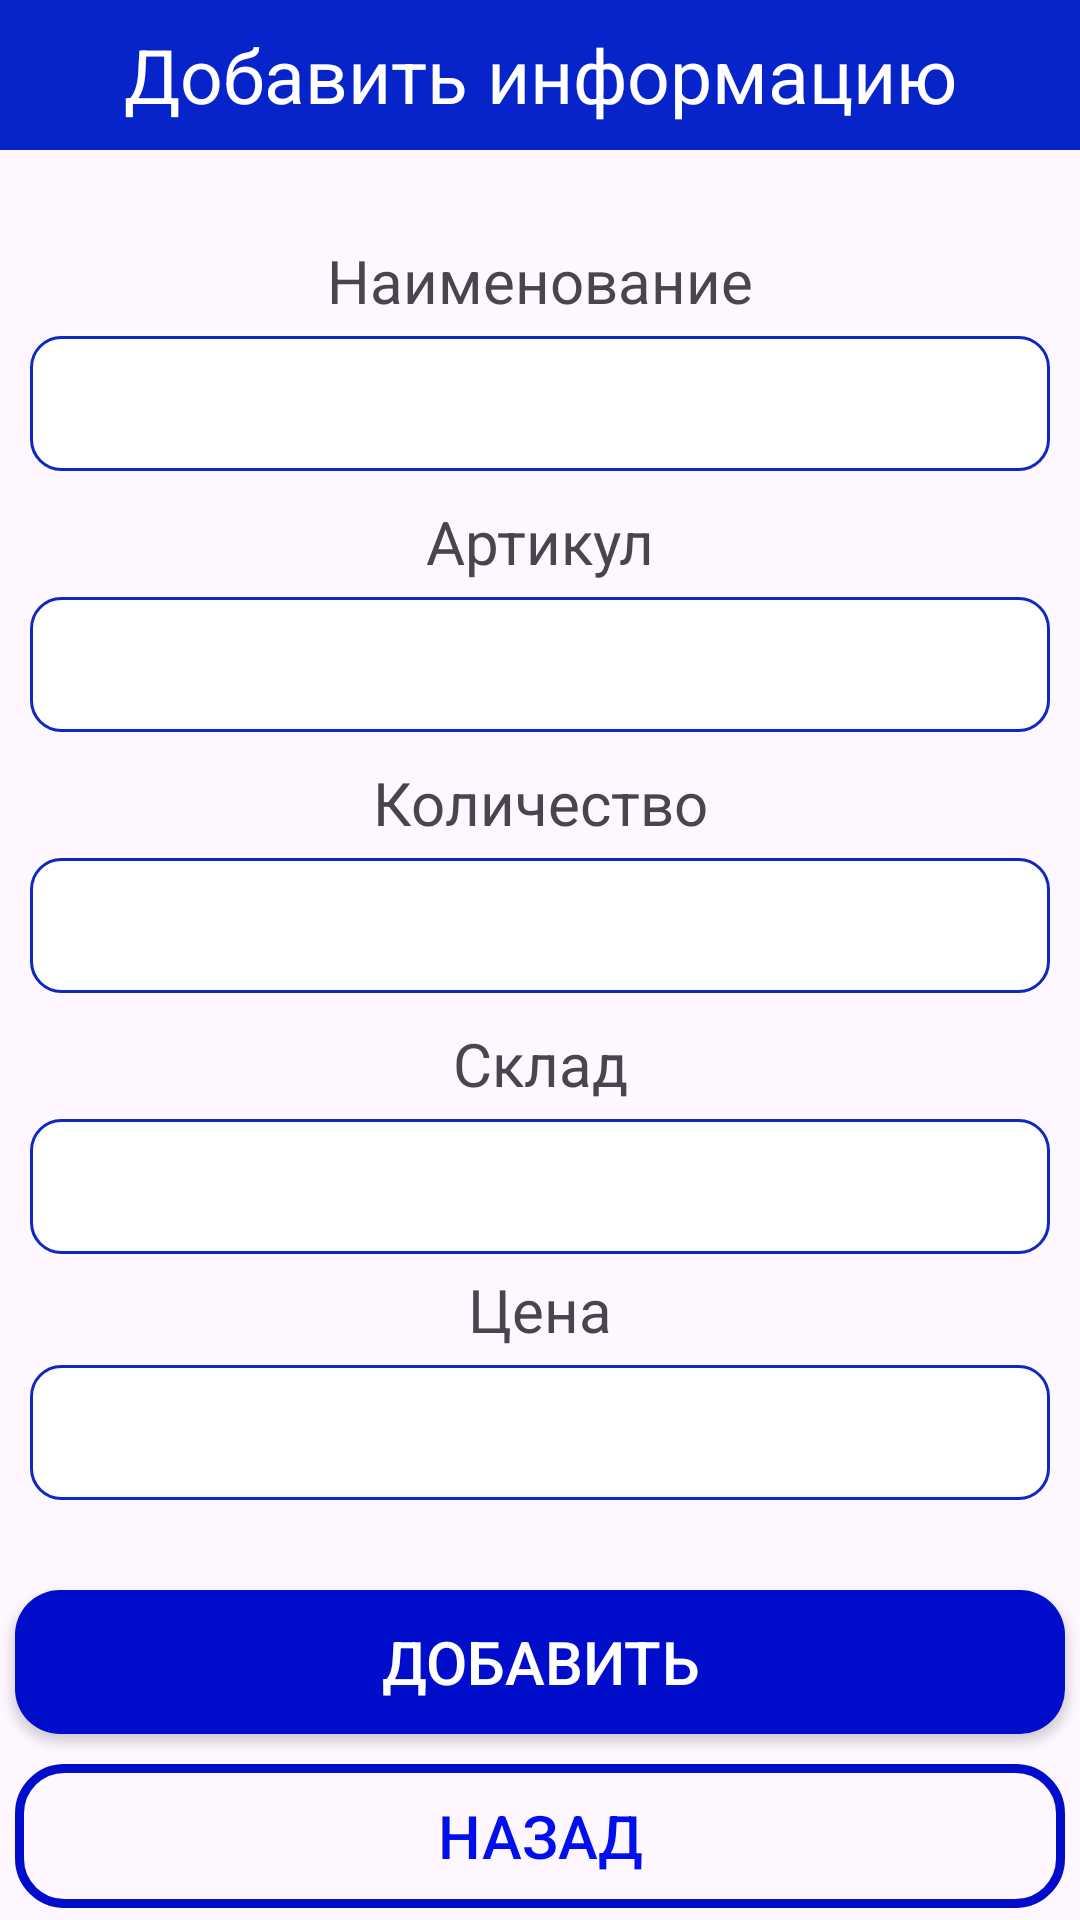

Write the Android layout XML for this screen, with the resource values it uses.
<!-- AndroidManifest.xml: application theme Theme.WholesaleBase -->
<!-- res/layout/activity_add_product.xml -->
<?xml version="1.0" encoding="utf-8"?>
<LinearLayout xmlns:android="http://schemas.android.com/apk/res/android"
    android:layout_width="match_parent"
    android:layout_height="match_parent"
    android:orientation="vertical">
    <TextView
        android:layout_width="match_parent"
        android:layout_height="50dp"
        android:text="Добавить информацию"
        android:background="#0724CA"
        android:textSize="25dp"
        android:gravity="center"
        android:textColor="@color/white"/>

    <TextView
        android:layout_width="match_parent"
        android:layout_height="wrap_content"
        android:gravity="center"
        android:textSize="20sp"
        android:layout_marginTop="30dp"
        android:layout_marginBottom="5dp"
        android:text="Наименование"/>
    <EditText
        android:layout_width="match_parent"
        android:layout_height="45dp"
        android:layout_marginLeft="10dp"
        android:layout_marginRight="10dp"
        android:background="@drawable/rounded"
        android:layout_gravity="center"
        android:id="@+id/txtName"/>
    <TextView
        android:layout_width="match_parent"
        android:layout_height="wrap_content"
        android:gravity="center"
        android:textSize="20sp"
        android:layout_marginTop="10dp"
        android:layout_marginBottom="5dp"
        android:text="Артикул"/>
    <EditText
        android:layout_width="match_parent"
        android:layout_height="45dp"
        android:layout_marginLeft="10dp"
        android:layout_marginRight="10dp"
        android:background="@drawable/rounded"
        android:layout_gravity="center"
        android:id="@+id/txtArt"/>
    <TextView
        android:layout_width="match_parent"
        android:layout_height="wrap_content"
        android:gravity="center"
        android:textSize="20sp"
        android:layout_marginTop="10dp"
        android:layout_marginBottom="5dp"
        android:text="Количество"/>
    <EditText
        android:layout_width="match_parent"
        android:layout_height="45dp"
        android:layout_marginLeft="10dp"
        android:layout_marginRight="10dp"
        android:background="@drawable/rounded"
        android:layout_gravity="center"
        android:id="@+id/txtQuantity"/>
    <TextView
        android:layout_width="match_parent"
        android:layout_height="wrap_content"
        android:gravity="center"
        android:textSize="20sp"
        android:layout_marginTop="10dp"
        android:layout_marginBottom="5dp"
        android:text="Склад"/>
    <EditText
        android:layout_width="match_parent"
        android:layout_height="45dp"
        android:layout_marginLeft="10dp"
        android:layout_marginRight="10dp"
        android:background="@drawable/rounded"
        android:layout_gravity="center"
        android:id="@+id/txtWarehouse"/>
    <TextView
        android:layout_width="match_parent"
        android:layout_height="wrap_content"
        android:gravity="center"
        android:textSize="20sp"
        android:layout_marginTop="5dp"
        android:layout_marginBottom="5dp"
        android:text="Цена"/>
    <EditText
        android:layout_width="match_parent"
        android:layout_height="45dp"
        android:layout_marginLeft="10dp"
        android:layout_marginRight="10dp"
        android:background="@drawable/rounded"
        android:layout_gravity="center"
        android:id="@+id/txtPrice"/>
    <androidx.appcompat.widget.AppCompatButton
        android:id="@+id/btnAdd"
        android:layout_width="match_parent"
        android:layout_height="wrap_content"
        android:layout_marginTop="30dp"
        android:layout_marginLeft="5dp"
        android:layout_marginRight="5dp"
        android:background="@drawable/button"
        android:text="ДОБАВИТЬ"
        android:textColor="@color/white"
        android:textSize="20dp"
        android:gravity="center" />

    <androidx.appcompat.widget.AppCompatButton
        android:id="@+id/btnBack"
        android:layout_width="match_parent"
        android:layout_height="wrap_content"
        android:layout_marginLeft="5dp"
        android:layout_marginTop="10dp"
        android:layout_marginRight="5dp"
        android:gravity="center"
        android:background="@drawable/input_design"
        android:text="назад"
        android:textColor="#0010ED"
        android:textSize="20dp" />
</LinearLayout>
<!-- resources referenced by this layout -->
<resources>
  <color name="white">#FFFFFF</color>
  <!-- drawable button (drawable) -->
  <?xml version="1.0" encoding="utf-8"?>
  <shape xmlns:android="http://schemas.android.com/apk/res/android">
  <solid
  android:color="@color/colorPrimaryDark"
      >
  </solid>
      <corners
          android:radius="15dp"
          >
      </corners>
  </shape>
  <!-- drawable input_design (drawable) -->
  <?xml version="1.0" encoding="utf-8"?>
  <shape xmlns:android="http://schemas.android.com/apk/res/android">
  
  <stroke
      android:color="@color/colorPrimaryDark"
      android:width="3dp"
      >
  </stroke>
  <corners
      android:radius="15dp"
      >
  </corners>
  </shape>
  <!-- drawable rounded (drawable) -->
  <?xml version="1.0" encoding="utf-8"?>
  <shape xmlns:android="http://schemas.android.com/apk/res/android">
  <solid android:color="#FFFFFF"/>
      <stroke
          android:width="1dp"
          android:color="#0E29C1"/>
      <corners
          android:radius="10dp"/>
  </shape>
  <style name="Theme.WholesaleBase" parent="Base.Theme.WholesaleBase" />
  <color name="colorPrimaryDark">#000ECC</color>
  <style name="Base.Theme.WholesaleBase" parent="Theme.Material3.DayNight">
          
          
      </style>
</resources>
